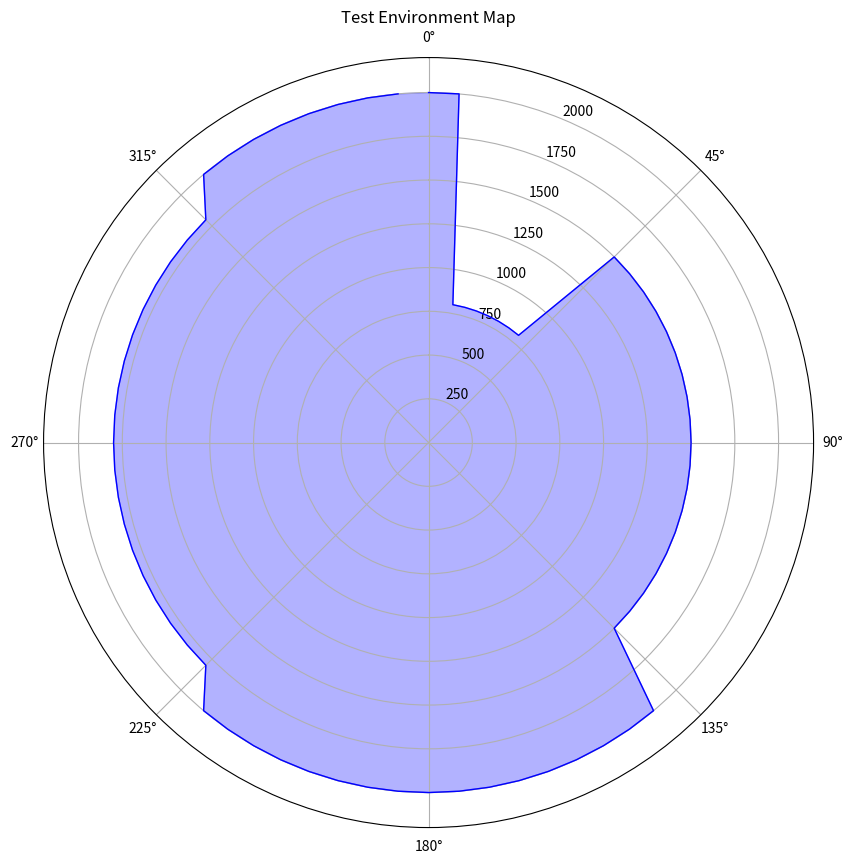

Reproduce this figure in Python.
import numpy as np
import json
import matplotlib.pyplot as plt

class EnvironmentMap:
    def __init__(self, angular_resolution=1.0):
        """
        Инициализация карты окружающей среды
        
        Args:
            angular_resolution (float): Разрешение карты в градусах (по умолчанию 1°)
        """
        self.angular_resolution = angular_resolution
        self.angles = np.arange(0, 360, angular_resolution)
        self.distances = np.full(len(self.angles), np.inf)  # Изначально все расстояния бесконечны
        self.is_built = False
        
    def build_from_scan(self, scan_points):
        """
        Построение карты из скан-данных
        
        Args:
            scan_points (list): Список точек [{'angle': float, 'distance': float, 'intensity': float}, ...]
        """
        print("Building environment map...")
        
        # Обнуляем карту
        self.distances = np.full(len(self.angles), np.inf)
        
        # Для каждого угла в карте собираем ближайшие измерения
        for i, target_angle in enumerate(self.angles):
            # Ищем все точки, которые попадают в сектор вокруг target_angle
            sector_half_width = self.angular_resolution / 2.0
            nearby_distances = []
            
            for point in scan_points:
                # Нормализуем разницу углов к [-180, 180]
                angle_diff = (point['angle'] - target_angle + 180) % 360 - 180
                if abs(angle_diff) <= sector_half_width:
                    nearby_distances.append(point['distance'])
            
            # Если есть измерения, берем минимальное расстояние (ближайший объект)
            if nearby_distances:
                self.distances[i] = min(nearby_distances)
        
        self.is_built = True
        print(f"Environment map built with {len(self.angles)} angular positions")
        
    def get_distance_at_angle(self, angle):
        """
        Получение расстояния до препятствия по заданному углу
        
        Args:
            angle (float): Угол в градусах (0-360)
            
        Returns:
            float: Расстояние до препятствия в мм, или np.inf если ничего не найдено
        """
        if not self.is_built:
            raise RuntimeError("Map is not built yet. Call build_from_scan() first.")
            
        # Нормализуем угол
        angle = angle % 360
        
        # Находим ближайший индекс
        index = int(round(angle / self.angular_resolution)) % len(self.angles)
        return self.distances[index]
    
    def detect_obstacle(self, angle, threshold_distance=500):
        """
        Проверка наличия препятствия на заданном угле
        
        Args:
            angle (float): Угол в градусах
            threshold_distance (float): Пороговое расстояние в мм
            
        Returns:
            bool: True если обнаружено препятствие ближе чем threshold_distance
        """
        distance = self.get_distance_at_angle(angle)
        return distance < threshold_distance
    
    def save_to_file(self, filename):
        """
        Сохранение карты в файл JSON
        
        Args:
            filename (str): Имя файла для сохранения
        """
        data = {
            'angular_resolution': self.angular_resolution,
            'angles': self.angles.tolist(),
            'distances': self.distances.tolist()
        }
        
        with open(filename, 'w') as f:
            json.dump(data, f)
        print(f"Environment map saved to {filename}")
    
    def load_from_file(self, filename):
        """
        Загрузка карты из файла JSON
        
        Args:
            filename (str): Имя файла для загрузки
        """
        with open(filename, 'r') as f:
            data = json.load(f)
        
        self.angular_resolution = data['angular_resolution']
        self.angles = np.array(data['angles'])
        self.distances = np.array(data['distances'])
        self.is_built = True
        print(f"Environment map loaded from {filename}")
    
    def plot_polar(self, title="Environment Map"):
        """
        Построение полярной диаграммы карты
        """
        if not self.is_built:
            print("Map is not built yet!")
            return
            
        # Фильтруем бесконечные расстояния для отображения
        distances_to_plot = np.where(self.distances == np.inf, 0, self.distances)
        angles_rad = np.radians(self.angles)
        
        plt.figure(figsize=(10, 10))
        ax = plt.subplot(111, projection='polar')
        
        # Рисуем карту
        ax.plot(angles_rad, distances_to_plot, 'b-', linewidth=1, label='Environment')
        ax.fill(angles_rad, distances_to_plot, alpha=0.3, color='blue')
        
        # Настройки графика
        ax.set_theta_zero_location('N')  # 0° наверху
        ax.set_theta_direction(-1)       # По часовой стрелке
        ax.set_ylim(0, np.max(distances_to_plot) * 1.1 if np.max(distances_to_plot) > 0 else 2000)
        ax.set_title(title)
        ax.grid(True)
        
        plt.show()
    
    def print_map_info(self):
        """
        Вывод информации о карте
        """
        if not self.is_built:
            print("Map is not built yet!")
            return
            
        finite_distances = self.distances[self.distances != np.inf]
        
        print(f"\n=== Environment Map Info ===")
        print(f"Angular resolution: {self.angular_resolution}°")
        print(f"Total angles: {len(self.angles)}")
        print(f"Coverage angles: 0° - 360°")
        
        if len(finite_distances) > 0:
            print(f"Distance range: {np.min(finite_distances):.1f}mm - {np.max(finite_distances):.1f}mm")
            print(f"Average distance: {np.mean(finite_distances):.1f}mm")
        else:
            print("No obstacles detected")
        
        # Показываем несколько точек для примера
        print(f"\nSample points:")
        for i in range(0, min(20, len(self.angles)), 4):
            angle = self.angles[i]
            distance = self.distances[i]
            if distance == np.inf:
                print(f"  Angle {angle:6.1f}°: No obstacle (infinity)")
            else:
                print(f"  Angle {angle:6.1f}°: {distance:6.1f}mm")

def main():
    """
    Демонстрация работы с картой окружающей среды
    """
    # Создаем тестовую карту (в реальности будет создаваться из скан-данных)
    env_map = EnvironmentMap(angular_resolution=5.0)  # 5° разрешение для теста
    
    # Создаем искусственные данные для демонстрации
    test_points = []
    for angle in range(0, 360, 5):
        # Создаем "комнату" размером 2000мм с "столом" в центре
        if 45 <= angle <= 135:
            distance = 1500  # Стена справа
        elif 225 <= angle <= 315:
            distance = 1800  # Стена слева
        else:
            distance = 2000  # Дальние стены
            
        # Добавляем "стол" в диапазоне 0-45°
        if 10 <= angle <= 40:
            distance = min(distance, 800)  # Стол ближе
            
        test_points.append({
            'angle': float(angle),
            'distance': float(distance),
            'intensity': 100.0
        })
    
    # Строим карту
    env_map.build_from_scan(test_points)
    
    # Выводим информацию
    env_map.print_map_info()
    
    # Сохраняем карту
    env_map.save_to_file("environment_map.json")
    
    # Проверяем обнаружение препятствий
    print(f"\nObstacle detection tests:")
    print(f"At 25° (near table): {env_map.detect_obstacle(25, 1000)}")
    print(f"At 90° (wall): {env_map.detect_obstacle(90, 1000)}")
    print(f"At 180° (far wall): {env_map.detect_obstacle(180, 1000)}")
    
    # Показываем полярную диаграмму (если установлен matplotlib)
    try:
        env_map.plot_polar("Test Environment Map")
    except ImportError:
        print("Matplotlib not available, skipping polar plot")

if __name__ == "__main__":
    main()
